Run: headless pygame with SDL's dummy video driver; simulated clock (each Clock.tick advances the game by its frame time, no real sleeping); random seed 0; keys injected as events and as key.get_pressed() state; no mouse input; restart key R tapped at the start of phases 3 and 4.
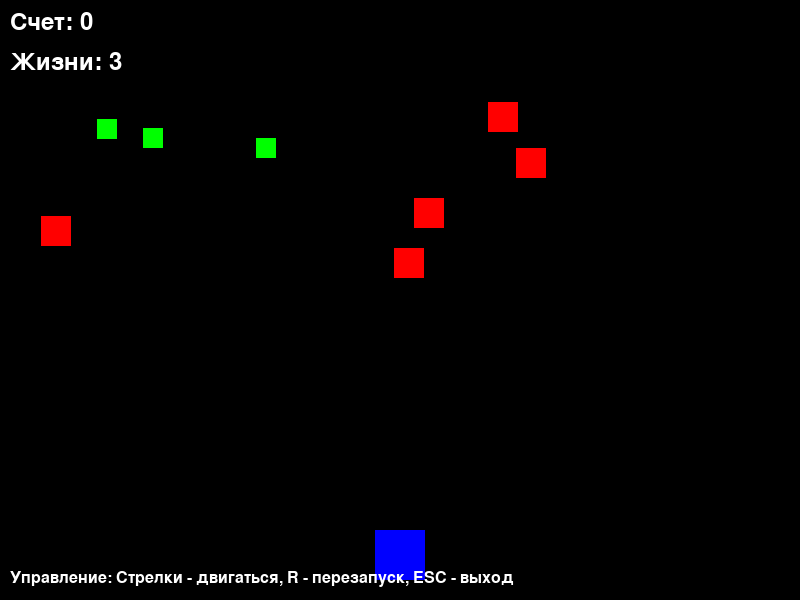
Frame 1 of 4 · flips 1–60 · no input
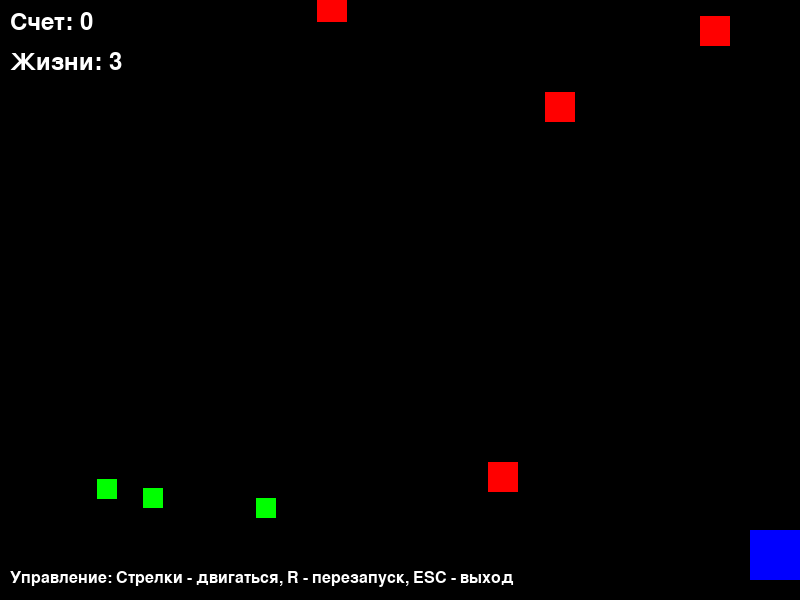
Frame 2 of 4 · flips 61–180 · tapped SPACE, RETURN · held RIGHT (→), D
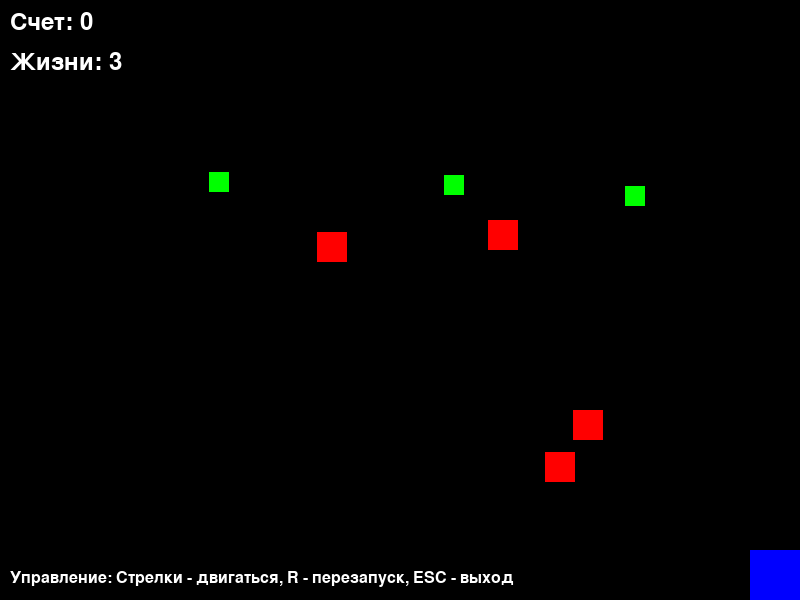
Frame 3 of 4 · flips 181–300 · tapped R · held DOWN (↓), S
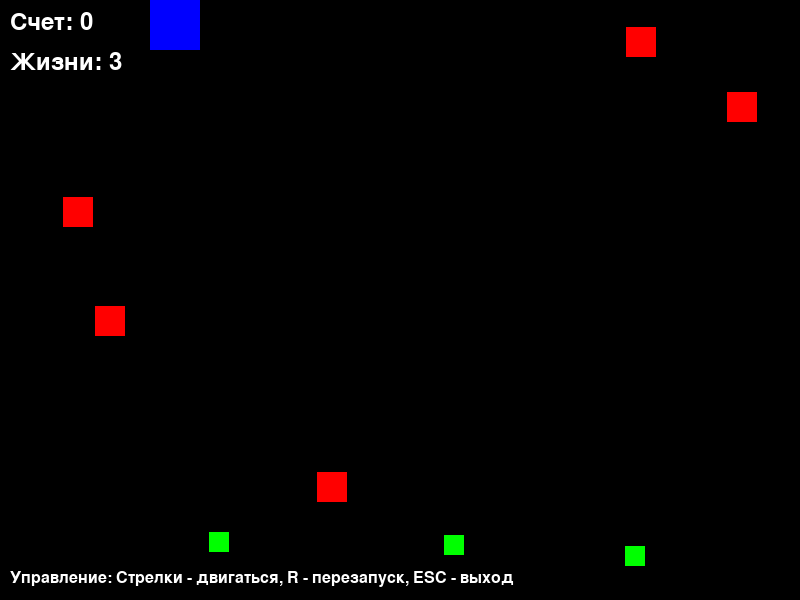
Frame 4 of 4 · flips 301–420 · tapped R · held LEFT (←), A, UP (↑), W

The pygame program that drew these frames:

import pygame
import sys
import random

# Инициализация Pygame
pygame.init()

# Константы
WIDTH, HEIGHT = 800, 600
FPS = 60
WHITE = (255, 255, 255)
RED = (255, 0, 0)
GREEN = (0, 255, 0)
BLUE = (0, 0, 255)
BLACK = (0, 0, 0)

# Создание окна
screen = pygame.display.set_mode((WIDTH, HEIGHT))
pygame.display.set_caption("Простая 2D Игра")
clock = pygame.time.Clock()

# Класс игрока
class Player:
    def __init__(self):
        self.width = 50
        self.height = 50
        self.x = WIDTH // 2 - self.width // 2
        self.y = HEIGHT - self.height - 20
        self.speed = 5
        self.color = BLUE
        self.score = 0
        self.lives = 3
    
    def draw(self):
        pygame.draw.rect(screen, self.color, (self.x, self.y, self.width, self.height))
    
    def move(self, keys):
        if keys[pygame.K_LEFT] and self.x > 0:
            self.x -= self.speed
        if keys[pygame.K_RIGHT] and self.x < WIDTH - self.width:
            self.x += self.speed
        if keys[pygame.K_UP] and self.y > 0:
            self.y -= self.speed
        if keys[pygame.K_DOWN] and self.y < HEIGHT - self.height:
            self.y += self.speed

# Класс врага
class Enemy:
    def __init__(self):
        self.width = 30
        self.height = 30
        self.x = random.randint(0, WIDTH - self.width)
        self.y = random.randint(-100, -40)
        self.speed = random.randint(2, 5)
        self.color = RED
    
    def draw(self):
        pygame.draw.rect(screen, self.color, (self.x, self.y, self.width, self.height))
    
    def update(self):
        self.y += self.speed
        if self.y > HEIGHT:
            self.reset()
    
    def reset(self):
        self.x = random.randint(0, WIDTH - self.width)
        self.y = random.randint(-100, -40)
        self.speed = random.randint(2, 5)

# Класс бонуса
class Bonus:
    def __init__(self):
        self.width = 20
        self.height = 20
        self.x = random.randint(0, WIDTH - self.width)
        self.y = random.randint(-100, -40)
        self.speed = 3
        self.color = GREEN
    
    def draw(self):
        pygame.draw.rect(screen, self.color, (self.x, self.y, self.width, self.height))
    
    def update(self):
        self.y += self.speed
        if self.y > HEIGHT:
            self.reset()
    
    def reset(self):
        self.x = random.randint(0, WIDTH - self.width)
        self.y = random.randint(-100, -40)

# Проверка столкновений
def check_collision(player, obj):
    player_rect = pygame.Rect(player.x, player.y, player.width, player.height)
    obj_rect = pygame.Rect(obj.x, obj.y, obj.width, obj.height)
    return player_rect.colliderect(obj_rect)

# Основная функция игры
def main():
    player = Player()
    enemies = [Enemy() for _ in range(5)]
    bonuses = [Bonus() for _ in range(3)]
    
    font = pygame.font.SysFont('Arial', 36)
    small_font = pygame.font.SysFont('Arial', 24)
    game_over = False
    
    while True:
        for event in pygame.event.get():
            if event.type == pygame.QUIT:
                pygame.quit()
                sys.exit()
            if event.type == pygame.KEYDOWN:
                if event.key == pygame.K_r and game_over:
                    # Перезапуск игры
                    player = Player()
                    enemies = [Enemy() for _ in range(5)]
                    bonuses = [Bonus() for _ in range(3)]
                    game_over = False
                if event.key == pygame.K_ESCAPE:
                    pygame.quit()
                    sys.exit()
        
        if not game_over:
            keys = pygame.key.get_pressed()
            player.move(keys)
            
            # Обновление врагов
            for enemy in enemies:
                enemy.update()
                if check_collision(player, enemy):
                    player.lives -= 1
                    enemy.reset()
                    if player.lives <= 0:
                        game_over = True
            
            # Обновление бонусов
            for bonus in bonuses:
                bonus.update()
                if check_collision(player, bonus):
                    player.score += 10
                    bonus.reset()
        
        # Отрисовка
        screen.fill(BLACK)
        
        player.draw()
        for enemy in enemies:
            enemy.draw()
        for bonus in bonuses:
            bonus.draw()
        
        # Отображение счета и жизней
        score_text = font.render(f"Счет: {player.score}", True, WHITE)
        lives_text = font.render(f"Жизни: {player.lives}", True, WHITE)
        screen.blit(score_text, (10, 10))
        screen.blit(lives_text, (10, 50))
        
        # Отображение управления
        controls_text = small_font.render("Управление: Стрелки - двигаться, R - перезапуск, ESC - выход", True, WHITE)
        screen.blit(controls_text, (10, HEIGHT - 30))
        
        if game_over:
            game_over_text = font.render("ИГРА ОКОНЧЕНА! Нажмите R для перезапуска", True, WHITE)
            screen.blit(game_over_text, (WIDTH//2 - 250, HEIGHT//2))
        
        pygame.display.flip()
        clock.tick(FPS)

if __name__ == "__main__":
    main()
